Dataset: processed (GitHub, burakkurt07/blood-cell-detection-project). Classes: platelets, RBC, WBC.

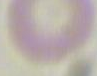
Label: RBC

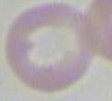
Label: RBC

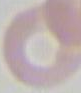
Label: RBC

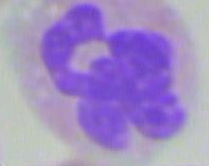
Label: WBC

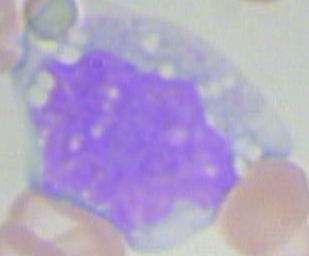
Label: WBC

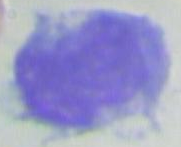
Label: WBC
